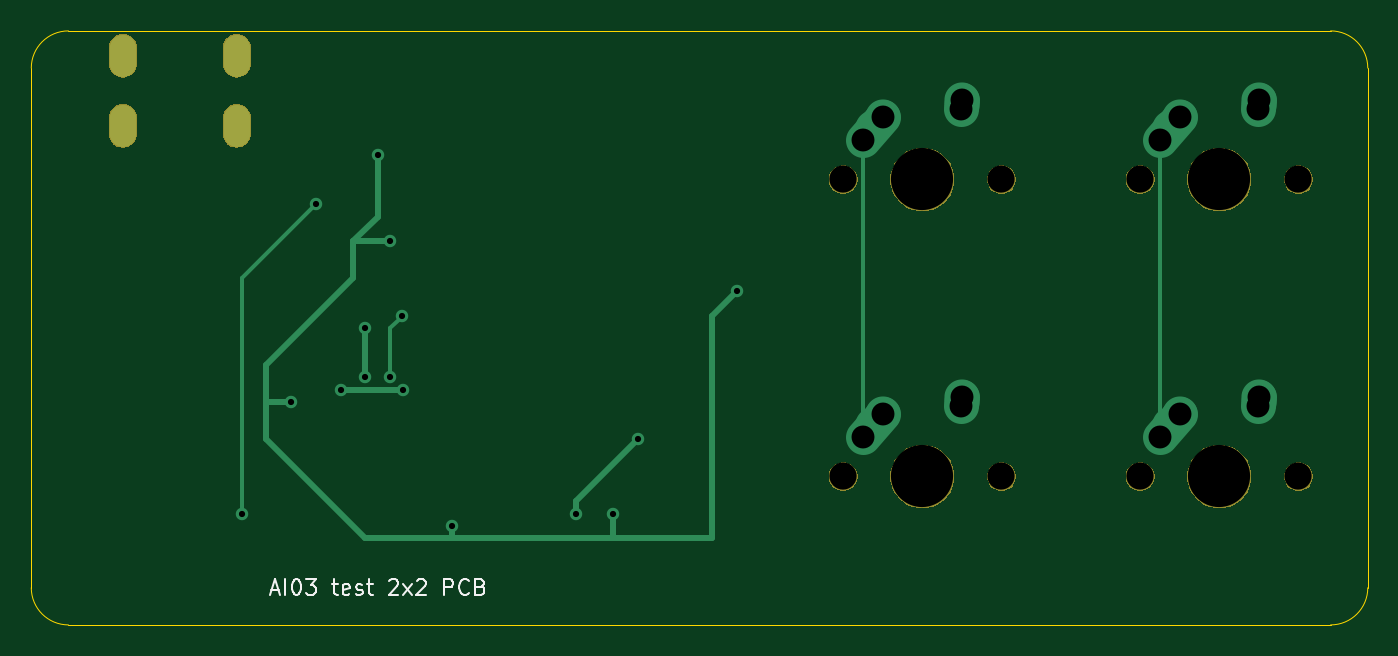
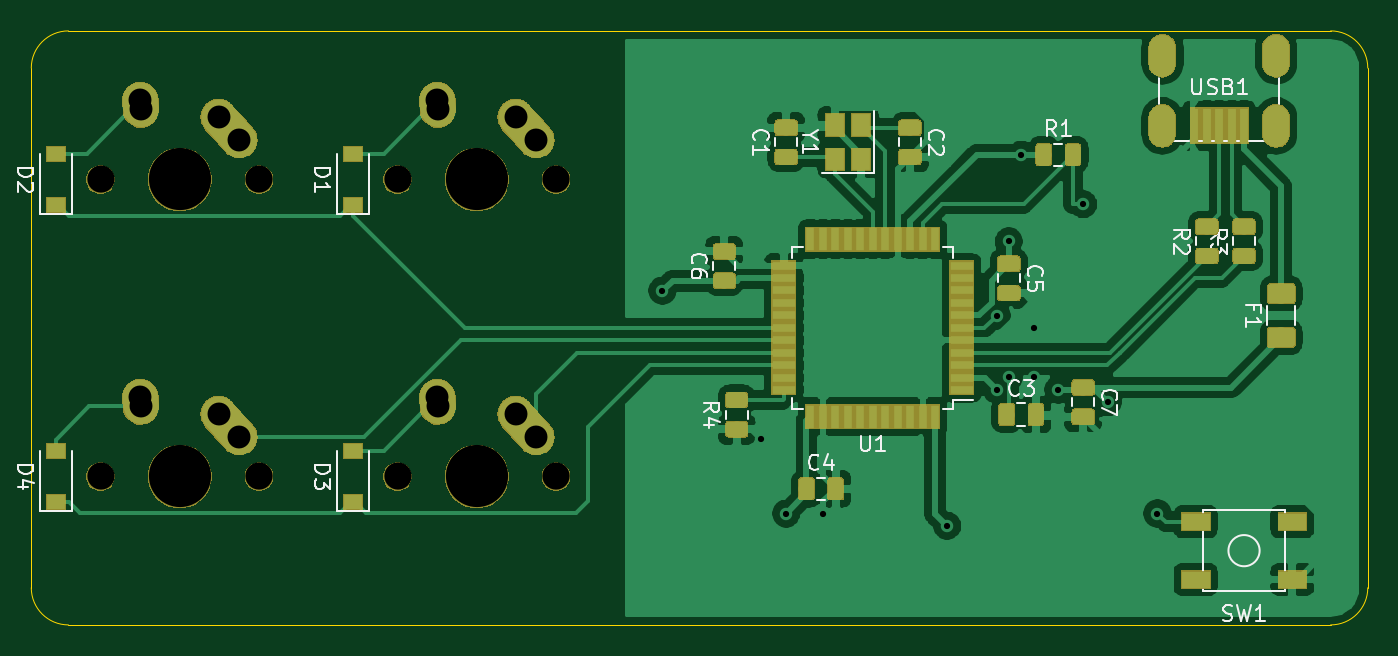
Circuit board: 11 layer files. Board 85.7 x 38.1 mm.
- bottom_copper: KeyboardPCBProj-B_Cu.gbl (151244 bytes)
- bottom_mask: KeyboardPCBProj-B_Mask.gbs (72190 bytes)
- paste: KeyboardPCBProj-B_Paste.gbp (46825 bytes)
- bottom_silk: KeyboardPCBProj-B_SilkS.gbo (64007 bytes)
- outline: KeyboardPCBProj-Edge_Cuts.gm1 (1013 bytes)
- top_copper: KeyboardPCBProj-F_Cu.gtl (3615 bytes)
- top_mask: KeyboardPCBProj-F_Mask.gts (16670 bytes)
- paste: KeyboardPCBProj-F_Paste.gtp (511 bytes)
- top_silk: KeyboardPCBProj-F_SilkS.gto (5101 bytes)
- drill: KeyboardPCBProj-NPTH.drl (507 bytes)
- drill: KeyboardPCBProj-PTH.drl (1063 bytes)

=== bottom_copper: KeyboardPCBProj-B_Cu.gbl (151244 bytes, source omitted) ===
=== bottom_mask: KeyboardPCBProj-B_Mask.gbs (72190 bytes, source omitted) ===
=== paste: KeyboardPCBProj-B_Paste.gbp (46825 bytes, source omitted) ===
=== bottom_silk: KeyboardPCBProj-B_SilkS.gbo (64007 bytes, source omitted) ===
=== outline: KeyboardPCBProj-Edge_Cuts.gm1 ===
G04 #@! TF.GenerationSoftware,KiCad,Pcbnew,(5.1.4)-1*
G04 #@! TF.CreationDate,2023-09-10T14:26:21-07:00*
G04 #@! TF.ProjectId,KeyboardPCBProj,4b657962-6f61-4726-9450-434250726f6a,rev?*
G04 #@! TF.SameCoordinates,Original*
G04 #@! TF.FileFunction,Profile,NP*
%FSLAX46Y46*%
G04 Gerber Fmt 4.6, Leading zero omitted, Abs format (unit mm)*
G04 Created by KiCad (PCBNEW (5.1.4)-1) date 2023-09-10 14:26:21*
%MOMM*%
%LPD*%
G04 APERTURE LIST*
%ADD10C,0.050000*%
G04 APERTURE END LIST*
D10*
X79375000Y-23018750D02*
X79375000Y-56356250D01*
X79375000Y-23018750D02*
G75*
G02X81756250Y-20637500I2381250J0D01*
G01*
X162718750Y-20637500D02*
X81756250Y-20637500D01*
X81756250Y-58737500D02*
G75*
G02X79375000Y-56356250I0J2381250D01*
G01*
X162718750Y-58737500D02*
X81756250Y-58737500D01*
X165100000Y-23018750D02*
X165100000Y-56356250D01*
X165100000Y-56356250D02*
G75*
G02X162718750Y-58737500I-2381250J0D01*
G01*
X162718750Y-20637500D02*
G75*
G02X165100000Y-23018750I0J-2381250D01*
G01*
M02*

=== top_copper: KeyboardPCBProj-F_Cu.gtl ===
G04 #@! TF.GenerationSoftware,KiCad,Pcbnew,(5.1.4)-1*
G04 #@! TF.CreationDate,2023-09-10T14:26:21-07:00*
G04 #@! TF.ProjectId,KeyboardPCBProj,4b657962-6f61-4726-9450-434250726f6a,rev?*
G04 #@! TF.SameCoordinates,Original*
G04 #@! TF.FileFunction,Copper,L1,Top*
G04 #@! TF.FilePolarity,Positive*
%FSLAX46Y46*%
G04 Gerber Fmt 4.6, Leading zero omitted, Abs format (unit mm)*
G04 Created by KiCad (PCBNEW (5.1.4)-1) date 2023-09-10 14:26:21*
%MOMM*%
%LPD*%
G04 APERTURE LIST*
%ADD10O,1.700000X2.700000*%
%ADD11C,2.250000*%
%ADD12C,2.250000*%
%ADD13C,0.800000*%
%ADD14C,0.381000*%
%ADD15C,0.254000*%
G04 APERTURE END LIST*
D10*
X85250000Y-26725000D03*
X92550000Y-26725000D03*
X92550000Y-22225000D03*
X85250000Y-22225000D03*
D11*
X153075000Y-45212500D03*
X152420001Y-45942500D03*
D12*
X151765000Y-46672500D02*
X153075002Y-45212500D01*
D11*
X158115000Y-44132500D03*
X158095000Y-44422500D03*
D12*
X158075000Y-44712500D02*
X158115000Y-44132500D01*
D11*
X134025000Y-45212500D03*
X133370001Y-45942500D03*
D12*
X132715000Y-46672500D02*
X134025002Y-45212500D01*
D11*
X139065000Y-44132500D03*
X139045000Y-44422500D03*
D12*
X139025000Y-44712500D02*
X139065000Y-44132500D01*
D11*
X153075000Y-26162500D03*
X152420001Y-26892500D03*
D12*
X151765000Y-27622500D02*
X153075002Y-26162500D01*
D11*
X158115000Y-25082500D03*
X158095000Y-25372500D03*
D12*
X158075000Y-25662500D02*
X158115000Y-25082500D01*
D11*
X134025000Y-26162500D03*
X133370001Y-26892500D03*
D12*
X132715000Y-27622500D02*
X134025002Y-26162500D01*
D11*
X139065000Y-25082500D03*
X139045000Y-25372500D03*
D12*
X139025000Y-25662500D02*
X139065000Y-25082500D01*
D13*
X100806250Y-42862500D03*
X100806250Y-39687500D03*
X118268750Y-46831250D03*
X114300000Y-51593750D03*
X102393750Y-42862500D03*
X103184907Y-38896343D03*
X101600000Y-28575000D03*
X124618750Y-37306250D03*
X116681250Y-51593750D03*
X96043750Y-44450000D03*
X102393750Y-34131250D03*
X103187500Y-43656250D03*
X99218750Y-43656250D03*
X106362500Y-52387500D03*
X92868750Y-51593750D03*
X97631250Y-31750000D03*
D14*
X100806250Y-42862500D02*
X100806250Y-39687500D01*
X118268750Y-46831250D02*
X114300000Y-50800000D01*
X114300000Y-50800000D02*
X114300000Y-51593750D01*
D15*
X102393750Y-42862500D02*
X102393750Y-39687500D01*
X102393750Y-39687500D02*
X103187500Y-38893750D01*
X103187500Y-38893750D02*
X103184907Y-38896343D01*
D14*
X101600000Y-28575000D02*
X101600000Y-32543750D01*
X101600000Y-32543750D02*
X100012500Y-34131250D01*
X100012500Y-34131250D02*
X100012500Y-36512500D01*
X100012500Y-36512500D02*
X94456250Y-42068750D01*
X94456250Y-46831250D02*
X100806250Y-53181250D01*
X123031250Y-53181250D02*
X123031250Y-38893750D01*
X123031250Y-38893750D02*
X124618750Y-37306250D01*
X116681250Y-51593750D02*
X116681250Y-53181250D01*
X116681250Y-53181250D02*
X123031250Y-53181250D01*
X96043750Y-44450000D02*
X94456250Y-44450000D01*
X94456250Y-42068750D02*
X94456250Y-44450000D01*
X94456250Y-44450000D02*
X94456250Y-46831250D01*
X102393750Y-34131250D02*
X100012500Y-34131250D01*
X103187500Y-43656250D02*
X99218750Y-43656250D01*
X106362500Y-52387500D02*
X106362500Y-53181250D01*
X100806250Y-53181250D02*
X106362500Y-53181250D01*
X106362500Y-53181250D02*
X116681250Y-53181250D01*
D15*
X132715000Y-43902500D02*
X132715000Y-46672500D01*
X132715000Y-27622500D02*
X132715000Y-43902500D01*
X151765000Y-43902500D02*
X151765000Y-46672500D01*
X151765000Y-27622500D02*
X151765000Y-43902500D01*
X92868750Y-51593750D02*
X92868750Y-36512500D01*
X92868750Y-36512500D02*
X97631250Y-31750000D01*
M02*

=== top_mask: KeyboardPCBProj-F_Mask.gts (16670 bytes, source omitted) ===
=== paste: KeyboardPCBProj-F_Paste.gtp ===
G04 #@! TF.GenerationSoftware,KiCad,Pcbnew,(5.1.4)-1*
G04 #@! TF.CreationDate,2023-09-10T14:26:21-07:00*
G04 #@! TF.ProjectId,KeyboardPCBProj,4b657962-6f61-4726-9450-434250726f6a,rev?*
G04 #@! TF.SameCoordinates,Original*
G04 #@! TF.FileFunction,Paste,Top*
G04 #@! TF.FilePolarity,Positive*
%FSLAX46Y46*%
G04 Gerber Fmt 4.6, Leading zero omitted, Abs format (unit mm)*
G04 Created by KiCad (PCBNEW (5.1.4)-1) date 2023-09-10 14:26:21*
%MOMM*%
%LPD*%
G04 APERTURE LIST*
G04 APERTURE END LIST*
M02*

=== top_silk: KeyboardPCBProj-F_SilkS.gto ===
G04 #@! TF.GenerationSoftware,KiCad,Pcbnew,(5.1.4)-1*
G04 #@! TF.CreationDate,2023-09-10T14:26:21-07:00*
G04 #@! TF.ProjectId,KeyboardPCBProj,4b657962-6f61-4726-9450-434250726f6a,rev?*
G04 #@! TF.SameCoordinates,Original*
G04 #@! TF.FileFunction,Legend,Top*
G04 #@! TF.FilePolarity,Positive*
%FSLAX46Y46*%
G04 Gerber Fmt 4.6, Leading zero omitted, Abs format (unit mm)*
G04 Created by KiCad (PCBNEW (5.1.4)-1) date 2023-09-10 14:26:21*
%MOMM*%
%LPD*%
G04 APERTURE LIST*
%ADD10C,0.150000*%
%ADD11O,1.802000X2.802000*%
%ADD12C,1.852000*%
%ADD13C,4.089800*%
G04 APERTURE END LIST*
D10*
X94766666Y-56522916D02*
X95242857Y-56522916D01*
X94671428Y-56808630D02*
X95004761Y-55808630D01*
X95338095Y-56808630D01*
X95671428Y-56808630D02*
X95671428Y-55808630D01*
X96338095Y-55808630D02*
X96433333Y-55808630D01*
X96528571Y-55856250D01*
X96576190Y-55903869D01*
X96623809Y-55999107D01*
X96671428Y-56189583D01*
X96671428Y-56427678D01*
X96623809Y-56618154D01*
X96576190Y-56713392D01*
X96528571Y-56761011D01*
X96433333Y-56808630D01*
X96338095Y-56808630D01*
X96242857Y-56761011D01*
X96195238Y-56713392D01*
X96147619Y-56618154D01*
X96100000Y-56427678D01*
X96100000Y-56189583D01*
X96147619Y-55999107D01*
X96195238Y-55903869D01*
X96242857Y-55856250D01*
X96338095Y-55808630D01*
X97004761Y-55808630D02*
X97623809Y-55808630D01*
X97290476Y-56189583D01*
X97433333Y-56189583D01*
X97528571Y-56237202D01*
X97576190Y-56284821D01*
X97623809Y-56380059D01*
X97623809Y-56618154D01*
X97576190Y-56713392D01*
X97528571Y-56761011D01*
X97433333Y-56808630D01*
X97147619Y-56808630D01*
X97052380Y-56761011D01*
X97004761Y-56713392D01*
X98671428Y-56141964D02*
X99052380Y-56141964D01*
X98814285Y-55808630D02*
X98814285Y-56665773D01*
X98861904Y-56761011D01*
X98957142Y-56808630D01*
X99052380Y-56808630D01*
X99766666Y-56761011D02*
X99671428Y-56808630D01*
X99480952Y-56808630D01*
X99385714Y-56761011D01*
X99338095Y-56665773D01*
X99338095Y-56284821D01*
X99385714Y-56189583D01*
X99480952Y-56141964D01*
X99671428Y-56141964D01*
X99766666Y-56189583D01*
X99814285Y-56284821D01*
X99814285Y-56380059D01*
X99338095Y-56475297D01*
X100195238Y-56761011D02*
X100290476Y-56808630D01*
X100480952Y-56808630D01*
X100576190Y-56761011D01*
X100623809Y-56665773D01*
X100623809Y-56618154D01*
X100576190Y-56522916D01*
X100480952Y-56475297D01*
X100338095Y-56475297D01*
X100242857Y-56427678D01*
X100195238Y-56332440D01*
X100195238Y-56284821D01*
X100242857Y-56189583D01*
X100338095Y-56141964D01*
X100480952Y-56141964D01*
X100576190Y-56189583D01*
X100909523Y-56141964D02*
X101290476Y-56141964D01*
X101052380Y-55808630D02*
X101052380Y-56665773D01*
X101100000Y-56761011D01*
X101195238Y-56808630D01*
X101290476Y-56808630D01*
X102338095Y-55903869D02*
X102385714Y-55856250D01*
X102480952Y-55808630D01*
X102719047Y-55808630D01*
X102814285Y-55856250D01*
X102861904Y-55903869D01*
X102909523Y-55999107D01*
X102909523Y-56094345D01*
X102861904Y-56237202D01*
X102290476Y-56808630D01*
X102909523Y-56808630D01*
X103242857Y-56808630D02*
X103766666Y-56141964D01*
X103242857Y-56141964D02*
X103766666Y-56808630D01*
X104100000Y-55903869D02*
X104147619Y-55856250D01*
X104242857Y-55808630D01*
X104480952Y-55808630D01*
X104576190Y-55856250D01*
X104623809Y-55903869D01*
X104671428Y-55999107D01*
X104671428Y-56094345D01*
X104623809Y-56237202D01*
X104052380Y-56808630D01*
X104671428Y-56808630D01*
X105861904Y-56808630D02*
X105861904Y-55808630D01*
X106242857Y-55808630D01*
X106338095Y-55856250D01*
X106385714Y-55903869D01*
X106433333Y-55999107D01*
X106433333Y-56141964D01*
X106385714Y-56237202D01*
X106338095Y-56284821D01*
X106242857Y-56332440D01*
X105861904Y-56332440D01*
X107433333Y-56713392D02*
X107385714Y-56761011D01*
X107242857Y-56808630D01*
X107147619Y-56808630D01*
X107004761Y-56761011D01*
X106909523Y-56665773D01*
X106861904Y-56570535D01*
X106814285Y-56380059D01*
X106814285Y-56237202D01*
X106861904Y-56046726D01*
X106909523Y-55951488D01*
X107004761Y-55856250D01*
X107147619Y-55808630D01*
X107242857Y-55808630D01*
X107385714Y-55856250D01*
X107433333Y-55903869D01*
X108195238Y-56284821D02*
X108338095Y-56332440D01*
X108385714Y-56380059D01*
X108433333Y-56475297D01*
X108433333Y-56618154D01*
X108385714Y-56713392D01*
X108338095Y-56761011D01*
X108242857Y-56808630D01*
X107861904Y-56808630D01*
X107861904Y-55808630D01*
X108195238Y-55808630D01*
X108290476Y-55856250D01*
X108338095Y-55903869D01*
X108385714Y-55999107D01*
X108385714Y-56094345D01*
X108338095Y-56189583D01*
X108290476Y-56237202D01*
X108195238Y-56284821D01*
X107861904Y-56284821D01*
%LPC*%
D11*
X85250000Y-26725000D03*
X92550000Y-26725000D03*
X92550000Y-22225000D03*
X85250000Y-22225000D03*
D12*
X160655000Y-49212500D03*
X150495000Y-49212500D03*
D13*
X155575000Y-49212500D03*
D12*
X141605000Y-49212500D03*
X131445000Y-49212500D03*
D13*
X136525000Y-49212500D03*
D12*
X160655000Y-30162500D03*
X150495000Y-30162500D03*
D13*
X155575000Y-30162500D03*
D12*
X141605000Y-30162500D03*
X131445000Y-30162500D03*
D13*
X136525000Y-30162500D03*
M02*

=== drill: KeyboardPCBProj-NPTH.drl ===
M48
; DRILL file {KiCad (5.1.4)-1} date 9/10/2023 2:26:23 PM
; FORMAT={-:-/ absolute / inch / decimal}
; #@! TF.CreationDate,2023-09-10T14:26:23-07:00
; #@! TF.GenerationSoftware,Kicad,Pcbnew,(5.1.4)-1
; #@! TF.FileFunction,NonPlated,1,2,NPTH
FMAT,2
INCH
T1C0.0689
T2C0.1570
%
G90
G05
T1
X5.175Y-1.1875
X5.575Y-1.1875
X5.925Y-1.1875
X6.325Y-1.1875
X5.925Y-1.9375
X6.325Y-1.9375
X5.175Y-1.9375
X5.575Y-1.9375
T2
X5.375Y-1.1875
X6.125Y-1.1875
X6.125Y-1.9375
X5.375Y-1.9375
T0
M30

=== drill: KeyboardPCBProj-PTH.drl ===
M48
; DRILL file {KiCad (5.1.4)-1} date 9/10/2023 2:26:23 PM
; FORMAT={-:-/ absolute / inch / decimal}
; #@! TF.CreationDate,2023-09-10T14:26:23-07:00
; #@! TF.GenerationSoftware,Kicad,Pcbnew,(5.1.4)-1
; #@! TF.FileFunction,Plated,1,2,PTH
FMAT,2
INCH
T1C0.0157
T2C0.0276
T3C0.0579
%
G90
G05
T1
X3.6562Y-2.0312
X3.7812Y-1.75
X3.8438Y-1.25
X3.9062Y-1.7188
X3.9688Y-1.5625
X3.9688Y-1.6875
X4.0Y-1.125
X4.0312Y-1.3438
X4.0312Y-1.6875
X4.0624Y-1.5314
X4.0625Y-1.7188
X4.1875Y-2.0625
X4.5Y-2.0312
X4.5938Y-2.0312
X4.6562Y-1.8438
X4.9062Y-1.4688
T3
X5.225Y-1.0875
X5.2766Y-1.03
X5.4734Y-1.0103
X5.475Y-0.9875
X5.975Y-1.0875
X6.0266Y-1.03
X6.2234Y-1.0103
X6.225Y-0.9875
X5.975Y-1.8375
X6.0266Y-1.78
X6.2234Y-1.7603
X6.225Y-1.7375
X5.225Y-1.8375
X5.2766Y-1.78
X5.4734Y-1.7603
X5.475Y-1.7375
T2
G00X3.3563Y-0.8514
M15
G01X3.3563Y-0.8986
M16
G05
G00X3.3563Y-1.0285
M15
G01X3.3563Y-1.0758
M16
G05
G00X3.6437Y-0.8514
M15
G01X3.6437Y-0.8986
M16
G05
G00X3.6437Y-1.0285
M15
G01X3.6437Y-1.0758
M16
G05
T0
M30

